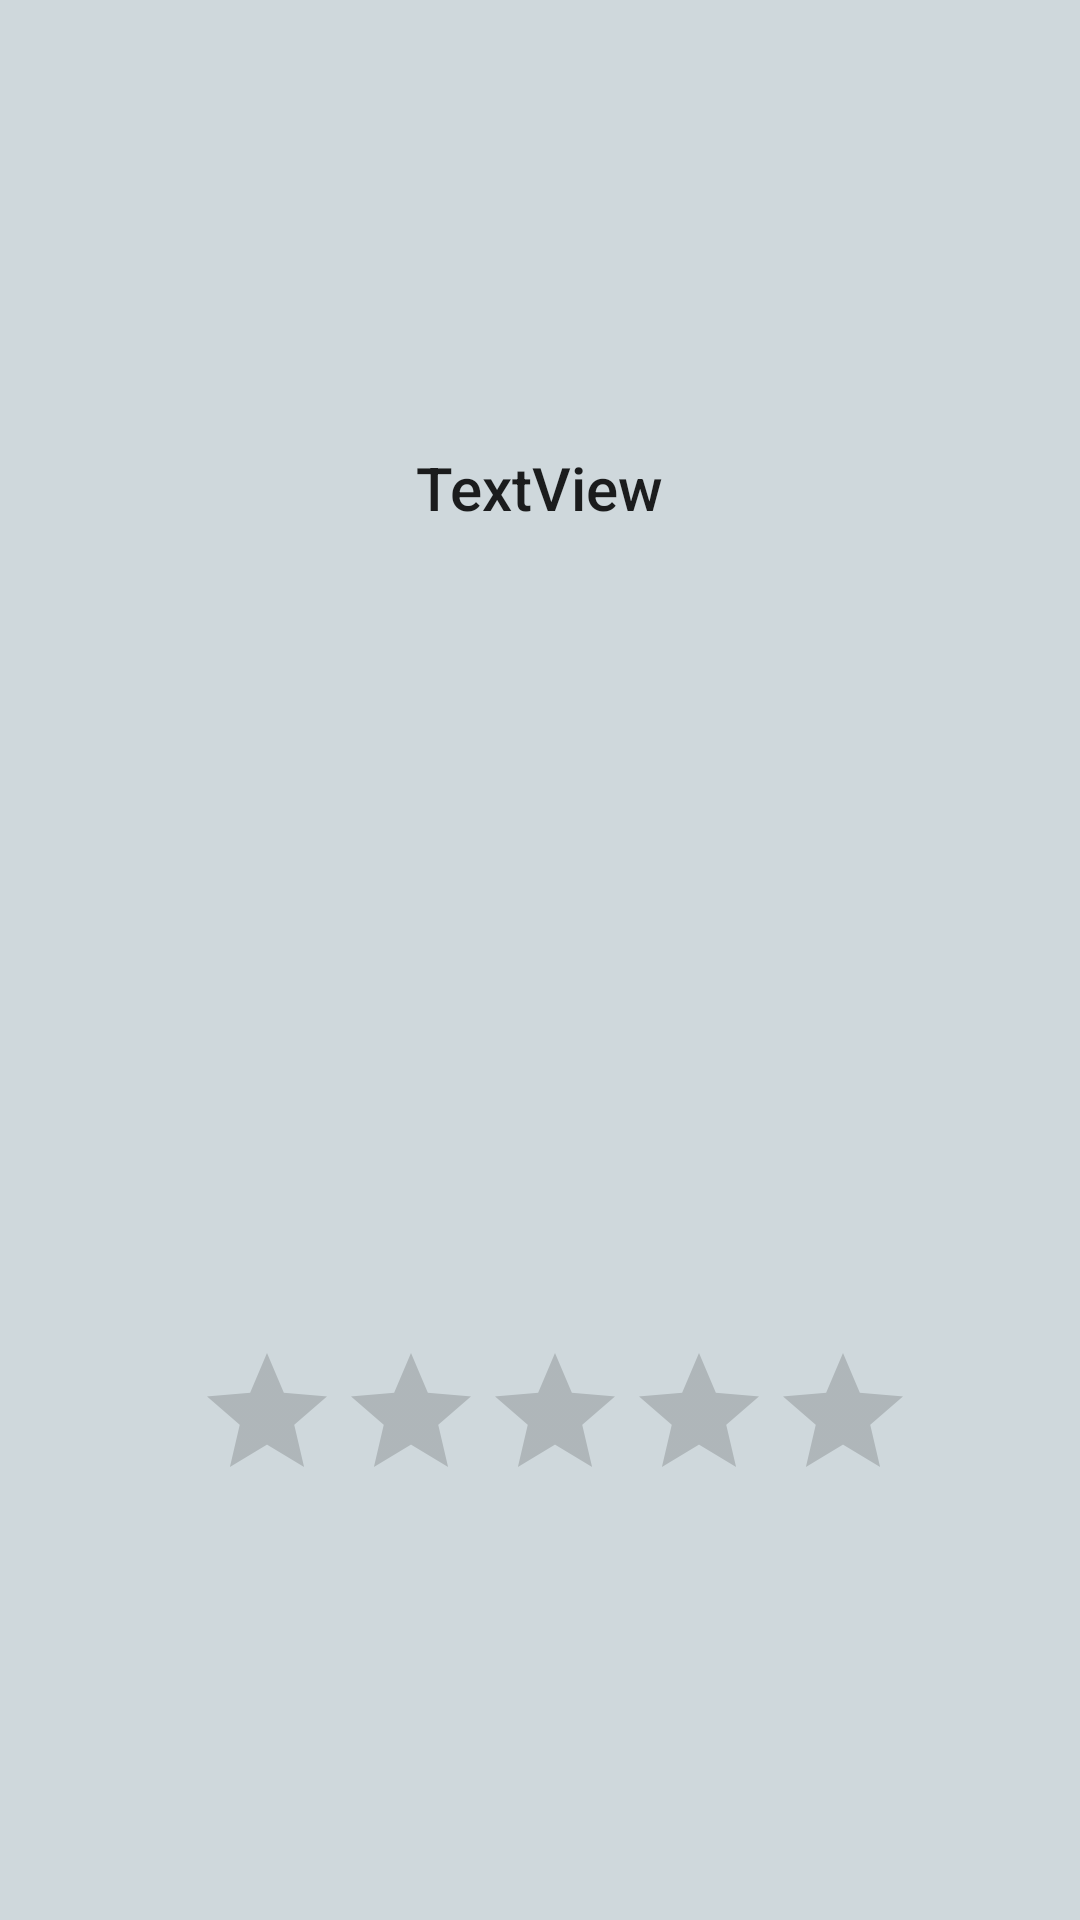

Produce the Android XML layout that renders to this screen, including the resource entries it uses.
<!-- AndroidManifest.xml: application theme AppTheme -->
<!-- res/layout/activity_result.xml -->
<?xml version="1.0" encoding="utf-8"?>
<RelativeLayout xmlns:android="http://schemas.android.com/apk/res/android"
    xmlns:app="http://schemas.android.com/apk/res-auto"
    xmlns:tools="http://schemas.android.com/tools"
    android:layout_width="match_parent"
    android:layout_height="match_parent"
    android:background="@color/colorBackground"
    tools:context="com.example.lablnet.quizapp.ResultActivity">

    <RatingBar
        android:id="@+id/ratingBar"
        android:layout_width="wrap_content"
        android:layout_height="wrap_content"
        android:layout_alignParentBottom="true"
        android:layout_alignParentEnd="true"
        android:layout_marginBottom="136dp"
        android:layout_marginEnd="55dp"
        android:isIndicator="true"
        />

    <TextView
        android:id="@+id/txtResult"
        android:layout_width="wrap_content"
        android:layout_height="wrap_content"
        android:layout_alignParentTop="true"
        android:layout_centerHorizontal="true"
        android:layout_marginTop="149dp"
        android:text="TextView"
        android:textAppearance="@style/TextAppearance.AppCompat.Title" />
</RelativeLayout>
<!-- resources referenced by this layout -->
<resources>
  <color name="colorBackground">#cfd8dc</color>
  <style name="AppTheme" parent="Theme.AppCompat.Light.DarkActionBar">
          
          <item name="colorPrimary">@color/colorPrimary</item>
          <item name="colorPrimaryDark">@color/colorPrimaryDark</item>
          <item name="colorAccent">@color/colorAccent</item>
      </style>
  <color name="colorPrimary">#e57373</color>
  <color name="colorPrimaryDark">#af4448</color>
  <color name="colorAccent">#a1887f</color>
</resources>
